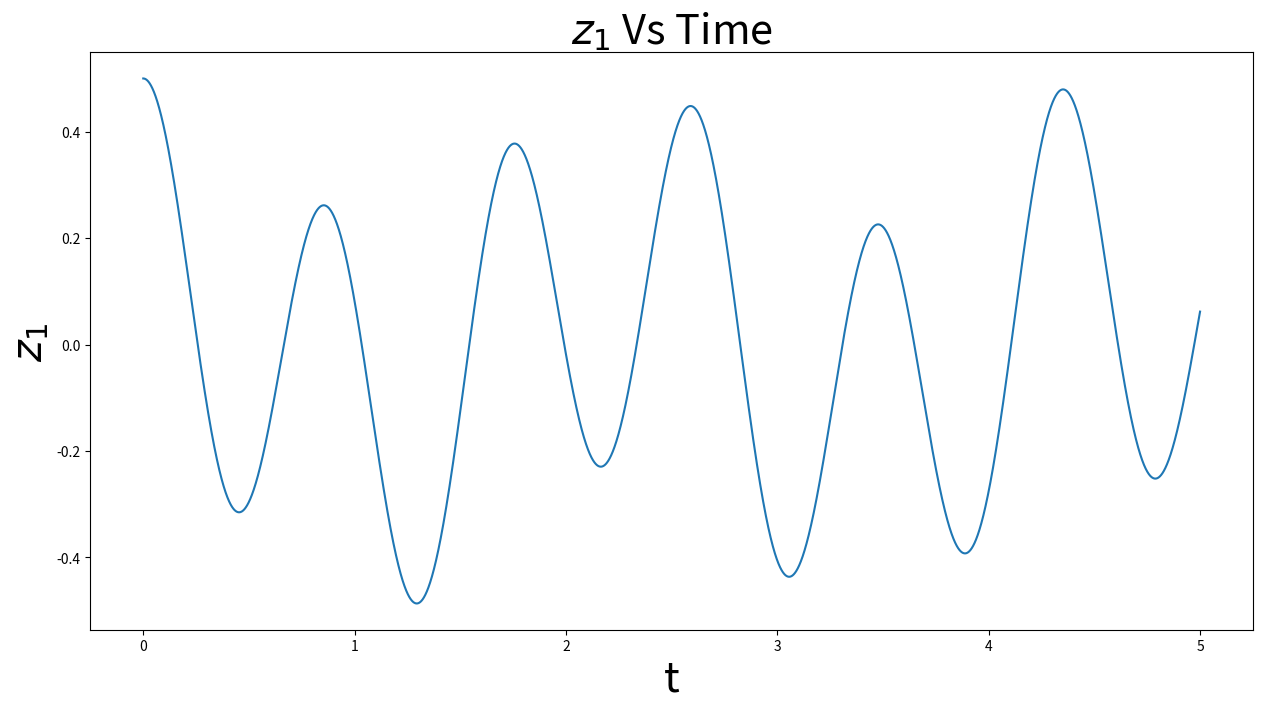
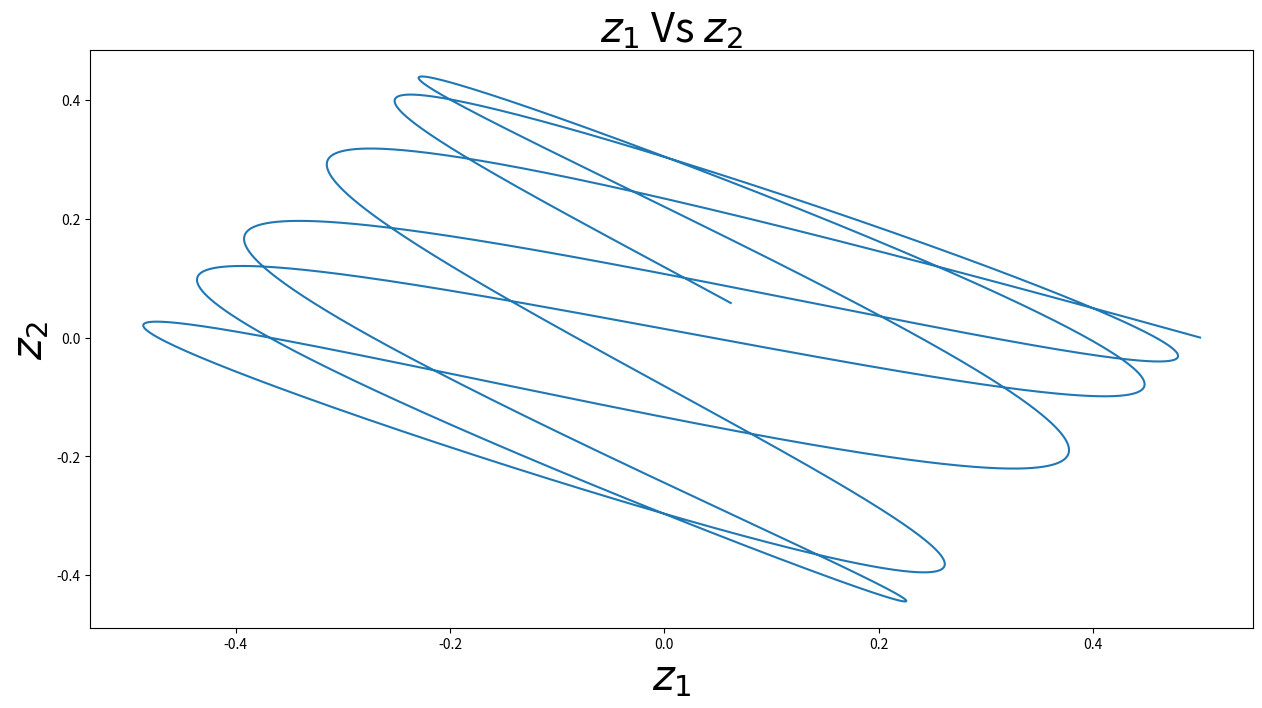

The script that saved these images, in order: (Note: this script raises an exception after producing the figures.)
import matplotlib.pyplot as plt
import numpy as np


def plot_state_vs_time(time: np.ndarray, state: int, *, solution: np.ndarray, figsize: tuple = (15, 7.5)):
    """
    Plot_state_vs_time will plot a chosen state against the time variable. 

    time: the times scale used to in the ODE solver

    state: The number coressponding to the state variable solution. 

            example: the state 'z1' has state=0. This is the index in the 'solution' array

    solution: This is the solution array provided by the ODE solver.

    figsize: the figure size given as a tuple.
    """

    if not type(time) is np.ndarray:
        raise TypeError('time needs to be in a numpy.ndarray')

    if not type(state) is int:
        raise TypeError('state needs to be of type int')

    if not type(solution) is np.ndarray:
        raise TypeError('solution needs to be in a numpy.ndarray')

    if not type(figsize) is tuple:
        raise TypeError('figsize needs to be in a tuple')

    plt.figure(figsize=figsize)
    plt.plot(time, solution[:, state],
             label=f'$z_{state+1}$ Numerical')
    plt.title(f'$z_{state+1}$ Vs Time', fontsize=30)
    plt.xlabel('t', fontsize=30)
    plt.ylabel(f'$z_{state+1}$', fontsize=30)


def plot_phase_portrait(state1: int, state2: int, *, solution: np.ndarray, figsize: tuple = (15, 7.5)):
    """
    Plot_phase_portrait will plot two state variables. With state2 as function of state1
    state1 and state2 are integers in the range of state variables of the system starting 0. 

    Example: for 'z1 vs z3' state1=0 and state2=2

    figsize: the figure size given as a tuple.

    state1: the state variable that appears on the horizontal axis

    state2: the state variable that appears on the vertical axis
    """

    if not type(state1) is int:
        raise TypeError('state1 needs to be of type int')

    if not type(state2) is int:
        raise TypeError('state2 needds to be of type int')

    if not type(solution) is np.ndarray:
        raise TypeError('solution needs to be in a numpy.ndarray')

    if not type(figsize) is tuple:
        raise TypeError('figsize needs to be in a tuple')

    plt.figure(figsize=figsize)
    plt.plot(solution[:, state1], solution[:, state2],
             label='$x_1$ Numerical')
    plt.title(f'$z_{state1+1}$ Vs $z_{state2+1}$', fontsize=30)
    plt.xlabel(f'$z_{state1+1}$', fontsize=30)
    plt.ylabel(f'$z_{state2+1}$', fontsize=30)


def plot_n_states(time: np.ndarray, *, kind: str, solution: np.ndarray, figsize: tuple = (15, 7.5)):
    """
    Plot_n_states will plot chosen states against the time variable. This generally used to plot all of the positions
    or all of the velocities.  

    time: the times scale used to in the ODE solver

    solution: The solution array comprised of solutions for the states wishe to be plotted.

    figsize: the figure size given as a tuple.
    """

    if not type(time) is np.ndarray:
        raise TypeError('time needs to be in a numpy.ndarray')

    if not type(solution) is np.ndarray:
        raise TypeError('solution needs to be in a numpy.ndarray')

    if not type(figsize) is tuple:
        raise TypeError('figsize needs to be in a tuple')

    if not type(kind) is str:
        raise TypeError(
            'kind needs to be a string. Common choices are velocity and position.')

    plt.figure(figsize=figsize)
    for i in range(solution.shape[1]):
        plt.plot(time, solution[:, i],
                 label=f'z{i+1}')
    plt.title(f'{kind} Vs Time', fontsize=30)
    plt.xlabel('t', fontsize=30)
    plt.ylabel(f'{kind}', fontsize=30)
    plt.legend()


if __name__ == "__main__":
    tmax = 5
    dt = .0001
    time = np.arange(0, tmax+dt, dt)

    x1 = 0.138197*np.cos(2.76393*time)+0.361803*np.cos(7.23606*time)
    x2 = 0.223607*np.cos(2.76393*time)-0.223607*np.cos(7.23606*time)

    solution = np.transpose(np.array([x1, x2]))

    plot_state_vs_time(time, 0, solution=solution,)
    plot_phase_portrait(0, 1, solution=solution,)
    plot_n_states(time, solution=solution)
    plt.show()
